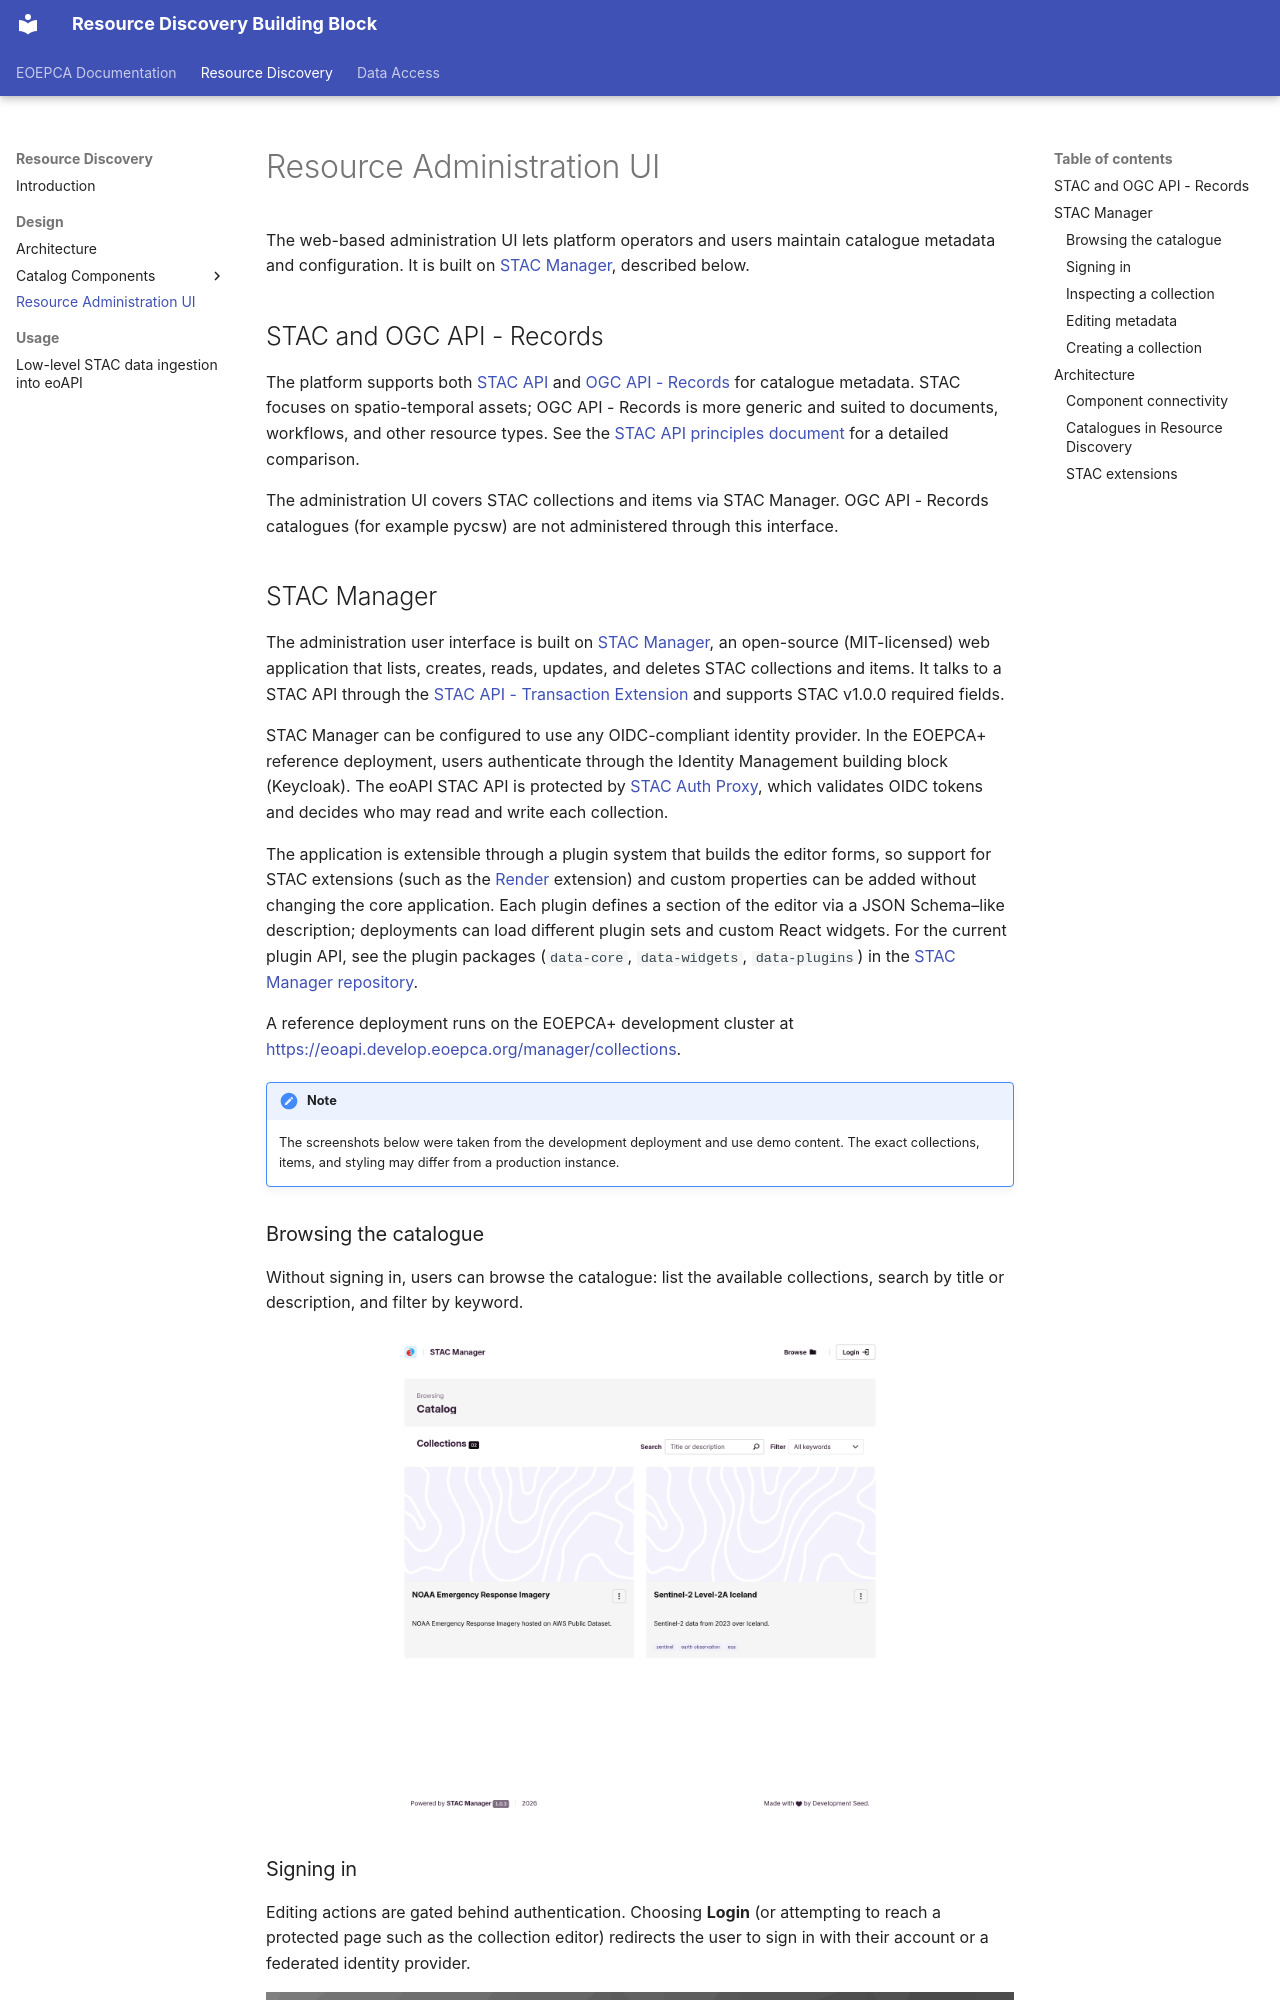

repository: EOEPCA/resource-discovery · page: design/resource-admin-ui/index.html · generator: mkdocs

# Resource Administration UI

The web-based administration UI lets platform operators and users maintain catalogue metadata and
configuration. It is built on [STAC Manager](#stac-manager), described below.

## STAC and OGC API - Records

The platform supports both [STAC API](https://stacspec.org/) and
[OGC API - Records](https://ogcapi.ogc.org/records/) for catalogue metadata. STAC focuses on
spatio-temporal assets; OGC API - Records is more generic and suited to documents, workflows, and other
resource types. See the [STAC API principles document](https://github.com/radiantearth/stac-api-spec/blob/bab9bdf22b54cd119e931859b0da13f42091abb8/PRINCIPLES.md) for a detailed comparison.

The administration UI covers STAC collections and items via STAC Manager. OGC API - Records catalogues
(for example pycsw) are not administered through this interface.
